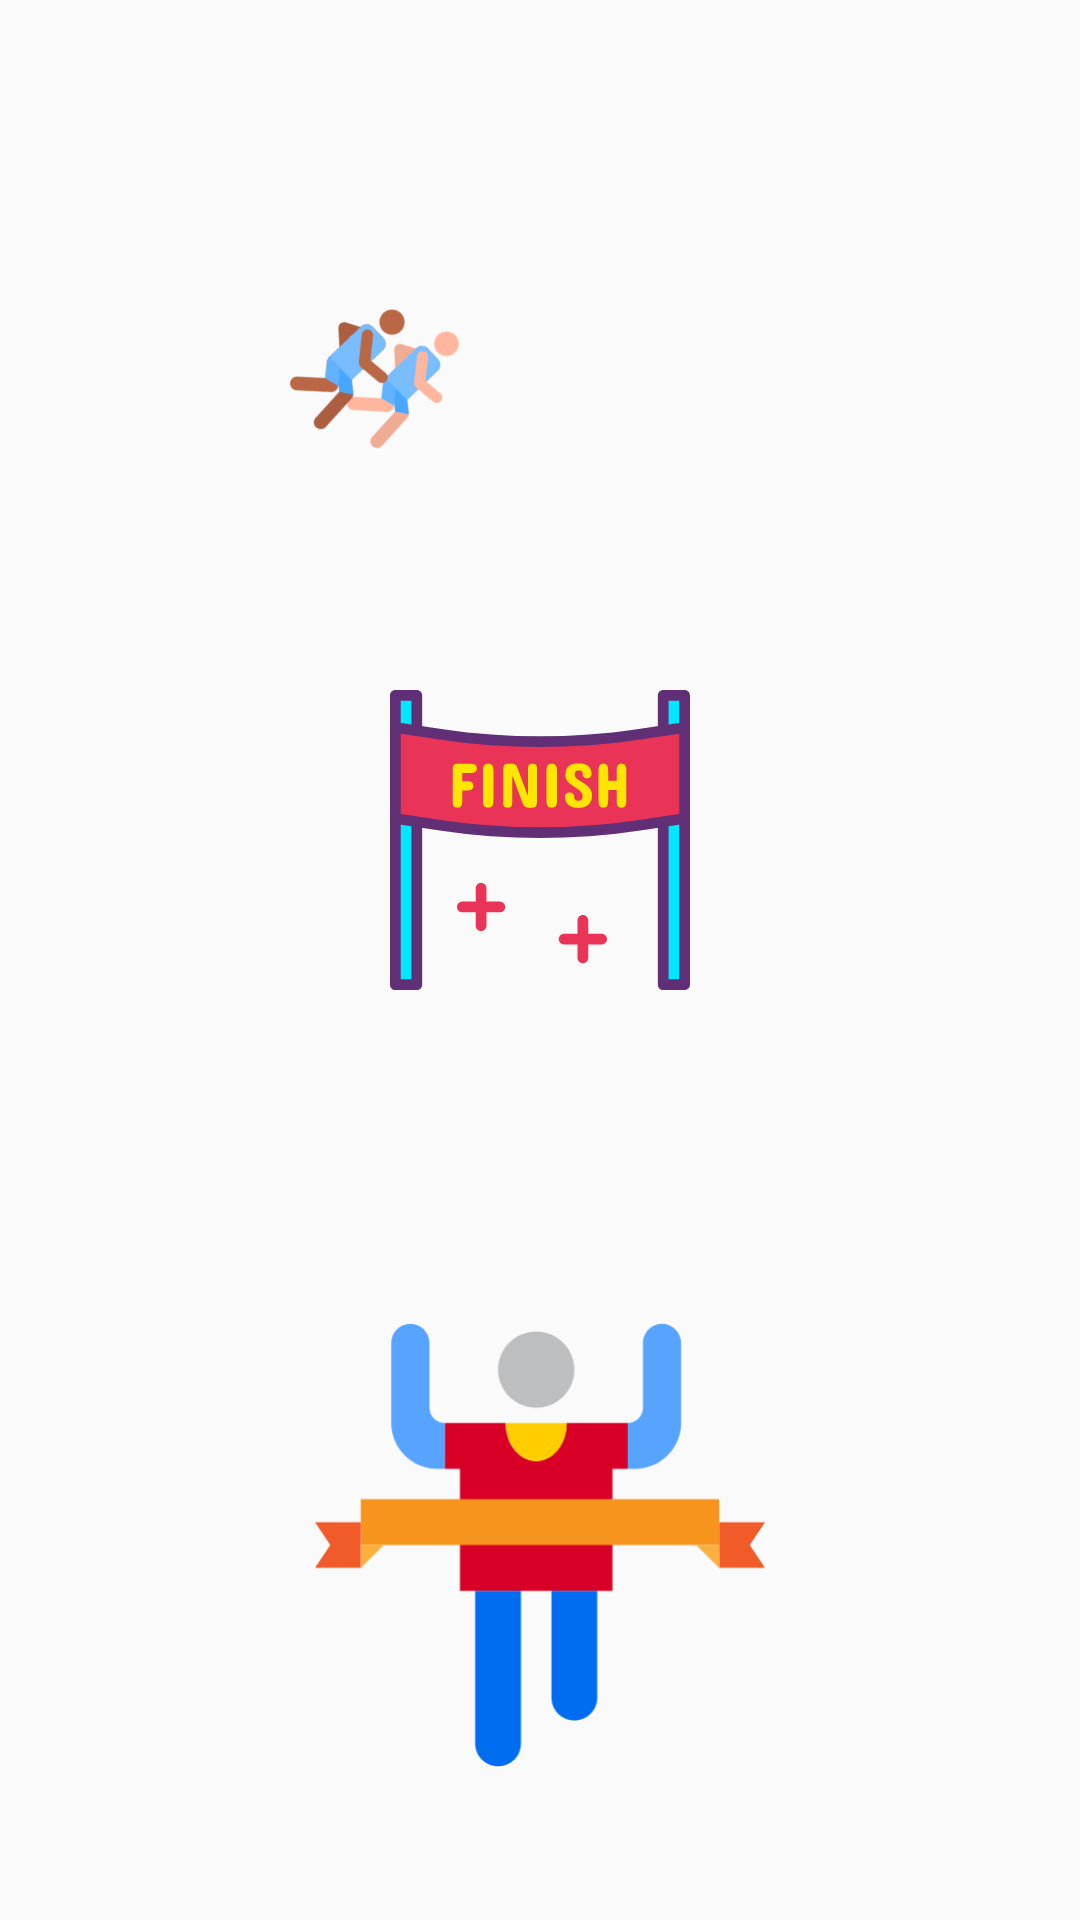

Here is an Android app screen rendered from its layout file. Give the layout XML and the strings, colors and styles it references.
<!-- AndroidManifest.xml: application theme AppTheme -->
<!-- res/layout/fragment_sport_finish.xml -->
<?xml version="1.0" encoding="utf-8"?>
<RelativeLayout
    android:id="@+id/sport_finish"
    xmlns:android="http://schemas.android.com/apk/res/android"
    xmlns:tools="http://schemas.android.com/tools"
    android:layout_width="match_parent"
    android:layout_height="match_parent">

    <ImageView
        android:id="@+id/runners"
        android:layout_width="50dp"
        android:layout_height="50dp"
        android:layout_alignParentStart="true"
        android:layout_alignParentTop="true"
        android:rotation="30"
        android:layout_marginStart="100dp"
        android:layout_marginTop="100dp"
        android:contentDescription="@string/pic_description"
        android:src="@drawable/runners" />

    <ImageView
        android:id="@+id/finish"
        android:layout_width="wrap_content"
        android:layout_height="wrap_content"
        android:layout_below="@+id/runners"
        android:layout_centerHorizontal="true"
        android:layout_marginTop="80dp"
        android:contentDescription="@string/pic_description"
        android:src="@drawable/finish_banner" />

    <ImageView
        android:id="@+id/runner_fast"
        android:layout_width="150dp"
        android:layout_height="150dp"
        android:layout_below="@+id/finish"
        android:layout_alignParentBottom="true"
        android:layout_centerHorizontal="true"
        android:layout_marginTop="110dp"
        android:layout_marginBottom="50dp"
        android:contentDescription="@string/pic_description"
        android:src="@drawable/winner" />

</RelativeLayout>
<!-- resources referenced by this layout -->
<resources>
  <!-- drawable finish_banner: vector/xml drawable (drawable, 9952 chars, omitted) -->
  <!-- drawable runners: vector/xml drawable (drawable, 5267 chars, omitted) -->
  <!-- drawable winner (drawable) -->
  <vector android:height="72dp" android:viewportHeight="472"
      android:viewportWidth="472" android:width="72dp" xmlns:android="http://schemas.android.com/apk/res/android">
      <path android:fillColor="#d80027" android:pathData="m264,108.035c0,22.082 -14.32,40 -32,40s-32,-17.918 -32,-40h-64v48h16v128h160v-128h16v-48zM264,108.035"/>
      <path android:fillColor="#57a4ff" android:pathData="m120,92.035v-68c0,-11.047 -8.953,-20 -20,-20s-20,8.953 -20,20v84c0,26.512 21.492,48 48,48h8v-48c-8.824,-0.027 -15.973,-7.172 -16,-16zM120,92.035"/>
      <path android:fillColor="#57a4ff" android:pathData="m378.16,9.875c-5.723,-5.734 -14.336,-7.453 -21.82,-4.352 -7.48,3.102 -12.355,10.41 -12.34,18.512v68c-0.027,8.828 -7.176,15.973 -16,16v48h8c26.508,0 48,-21.488 48,-48v-84c0.008,-5.309 -2.09,-10.402 -5.84,-14.16zM378.16,9.875"/>
      <path android:fillColor="#006df0" android:pathData="m168,444.035c0,13.254 10.746,24 24,24s24,-10.746 24,-24v-160h-48zM168,444.035"/>
      <path android:fillColor="#006df0" android:pathData="m248,396.035c0,13.254 10.746,24 24,24s24,-10.746 24,-24v-112h-48zM248,396.035"/>
      <path android:fillColor="#ffcd00" android:pathData="m232,148.035c17.68,0 32,-17.918 32,-40h-64c0,22.082 14.32,40 32,40zM232,148.035"/>
      <path android:fillColor="#bcbec0" android:pathData="m272,52.035c0,22.094 -17.91,40 -40,40s-40,-17.906 -40,-40c0,-22.09 17.91,-40 40,-40s40,17.91 40,40zM272,52.035"/>
      <path android:fillColor="#f7941d" android:pathData="m424,188.035h-376v48h376zM424,188.035"/>
      <path android:fillColor="#f15a29" android:pathData="m424,212.035v48h48l-16,-24 16,-24zM424,212.035"/>
      <path android:fillColor="#f15a29" android:pathData="m0,212.035 l16,24 -16,24h48v-48zM0,212.035"/>
      <path android:fillColor="#fbb040" android:pathData="m48,260.035v-24h24zM48,260.035"/>
      <path android:fillColor="#fbb040" android:pathData="m400,236.035h24v24zM400,236.035"/>
  </vector>
  <style name="AppTheme" parent="Theme.AppCompat.Light.NoActionBar">
          
          <item name="colorPrimary">@color/colorPrimary</item>
          <item name="colorPrimaryDark">@color/colorPrimaryDark</item>
          <item name="colorAccent">@color/colorAccent</item>
      </style>
  <color name="colorPrimary">#59DF97</color>
  <color name="colorPrimaryDark">#10A254</color>
  <color name="colorAccent">#E64517</color>
</resources>
